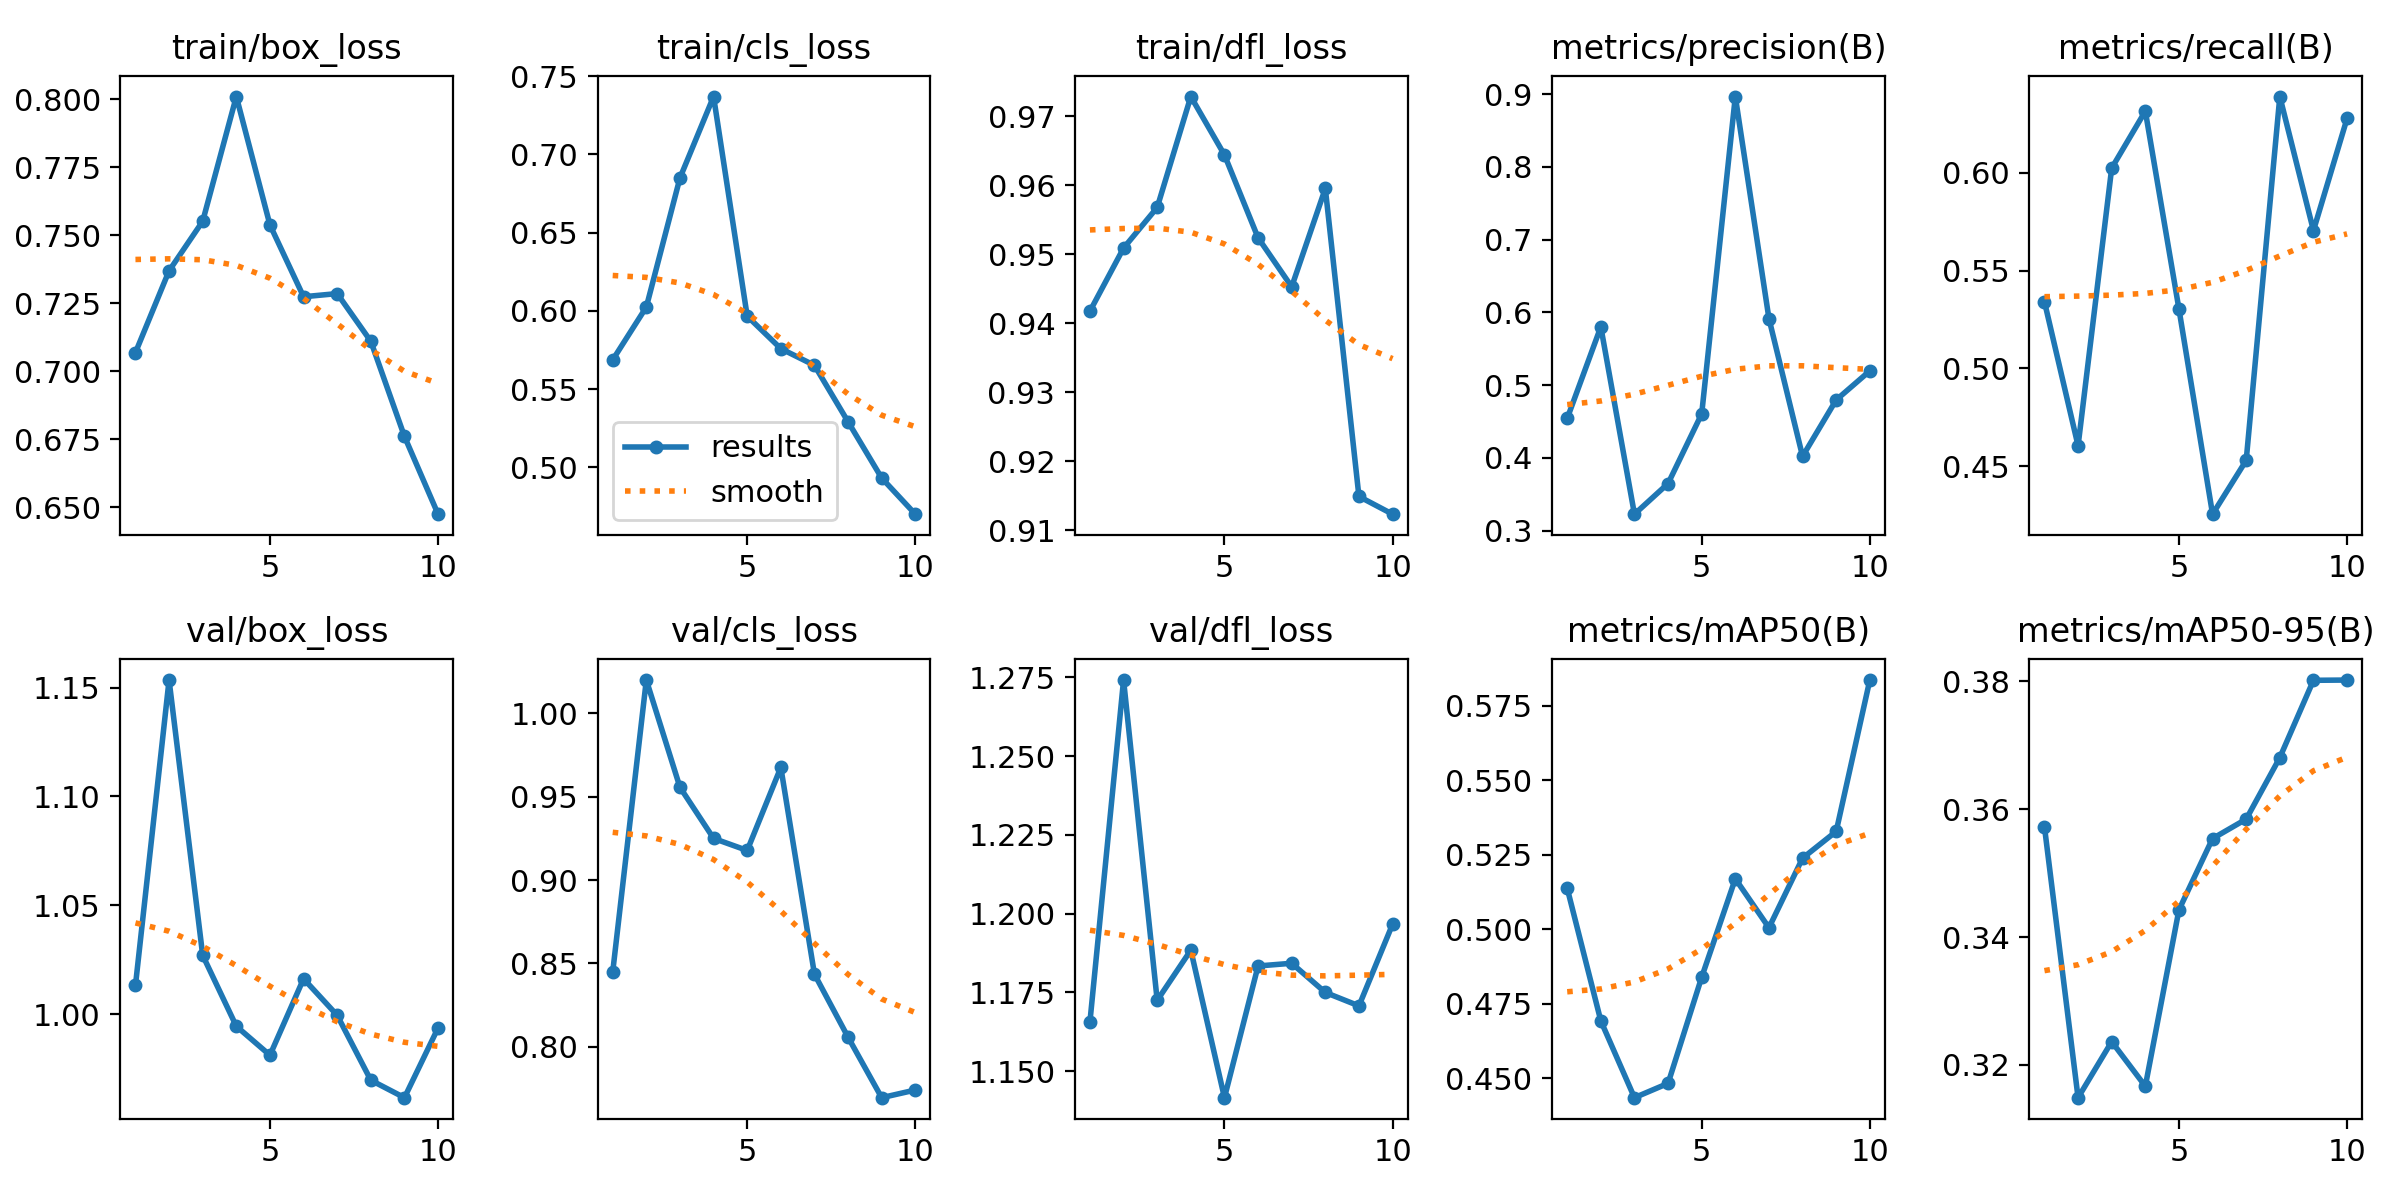

Data behind this chart, as committed beside it:
epoch, time, train/box_loss, train/cls_loss, train/dfl_loss, metrics/precision(B), metrics/recall(B), metrics/mAP50(B), metrics/mAP50-95(B), val/box_loss, val/cls_loss, val/dfl_loss, lr/pg0, lr/pg1, lr/pg2
1, 80.39, 0.7068, 0.5687, 0.9418, 0.4543, 0.5341, 0.5138, 0.3573, 1.013, 0.8448, 1.166, 0.000541, 0.000541, 0.000541
2, 156.2, 0.7369, 0.6025, 0.9509, 0.5801, 0.4603, 0.4693, 0.3149, 1.153, 1.02, 1.274, 0.0009881, 0.0009881, 0.0009881
3, 230, 0.7551, 0.6849, 0.9568, 0.3228, 0.6024, 0.4435, 0.3236, 1.027, 0.9556, 1.172, 0.001325, 0.001325, 0.001325
4, 305.8, 0.801, 0.7369, 0.9729, 0.3649, 0.6315, 0.4484, 0.3167, 0.9944, 0.925, 1.188, 0.001172, 0.001172, 0.001172
5, 386.1, 0.7538, 0.5967, 0.9644, 0.4606, 0.5303, 0.484, 0.3443, 0.9811, 0.9177, 1.142, 0.001007, 0.001007, 0.001007
6, 470.1, 0.7274, 0.5759, 0.9524, 0.8965, 0.4254, 0.517, 0.3554, 1.016, 0.9675, 1.183, 0.0008418, 0.0008418, 0.0008418
7, 554.5, 0.7285, 0.5652, 0.9453, 0.5915, 0.4529, 0.5006, 0.3584, 0.9994, 0.8436, 1.184, 0.0006768, 0.0006768, 0.0006768
8, 638.7, 0.711, 0.5292, 0.9596, 0.4022, 0.639, 0.5239, 0.3681, 0.9696, 0.8058, 1.175, 0.0005118, 0.0005118, 0.0005118
9, 724.7, 0.676, 0.4933, 0.9149, 0.4797, 0.5704, 0.5329, 0.3802, 0.9616, 0.7696, 1.171, 0.0003467, 0.0003467, 0.0003467
10, 811.2, 0.6474, 0.4702, 0.9123, 0.5196, 0.6278, 0.5837, 0.3802, 0.9936, 0.7742, 1.197, 0.0001817, 0.0001817, 0.0001817
